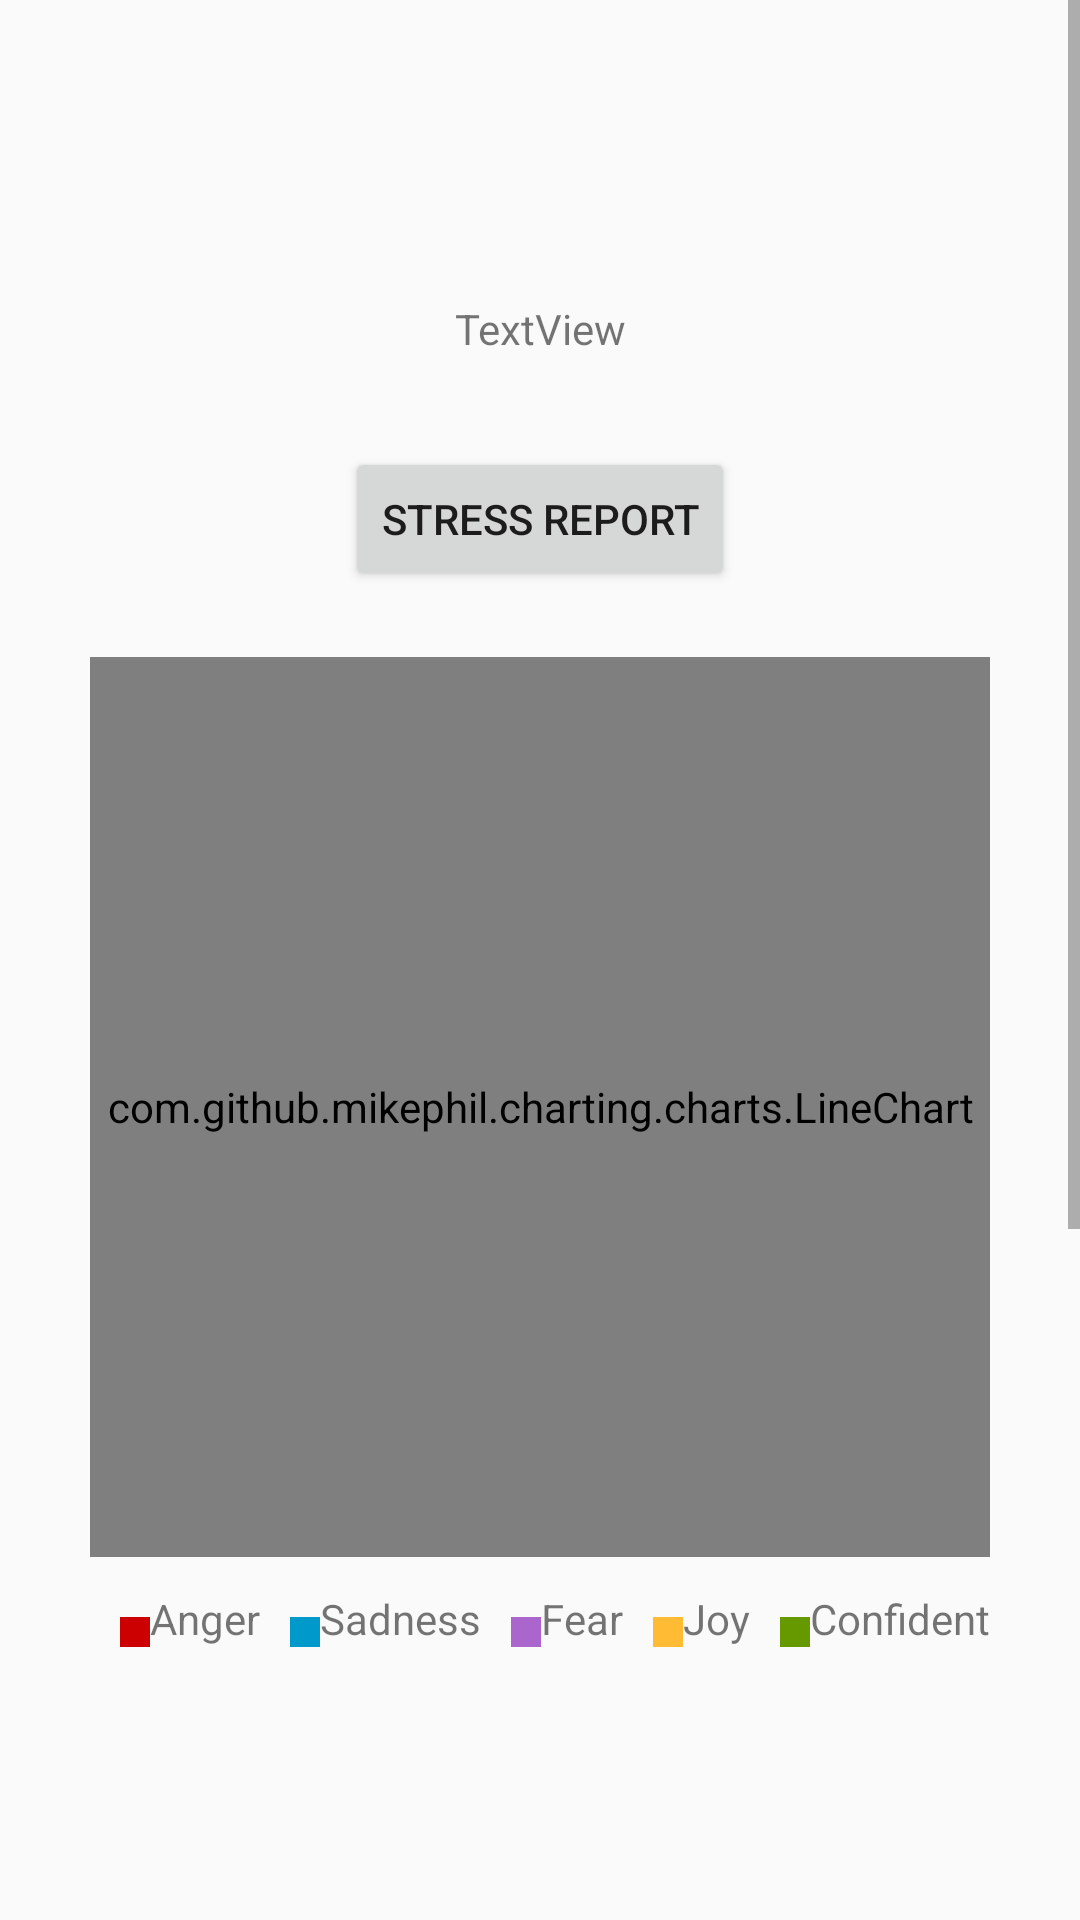

Write the Android layout XML for this screen, with the resource values it uses.
<!-- AndroidManifest.xml: application theme AppTheme -->
<!-- res/layout/fragment_analyze.xml -->
<?xml version="1.0" encoding="utf-8"?>
<androidx.constraintlayout.widget.ConstraintLayout xmlns:android="http://schemas.android.com/apk/res/android"
    xmlns:app="http://schemas.android.com/apk/res-auto"
    xmlns:tools="http://schemas.android.com/tools"
    android:layout_width="match_parent"
    android:layout_height="match_parent"
    tools:context=".AnalyzeFragment">

    <ScrollView
        android:layout_width="match_parent"
        android:layout_height="match_parent">

        <LinearLayout
            android:layout_width="match_parent"
            android:layout_height="wrap_content"
            android:orientation="vertical" >

            <androidx.constraintlayout.widget.ConstraintLayout
                android:layout_width="match_parent"
                android:layout_height="1000dp">

                <ImageView
                    android:id="@+id/imageView"
                    android:layout_width="10dp"
                    android:layout_height="10dp"
                    android:layout_marginStart="40dp"
                    android:layout_marginTop="20dp"
                    android:src="@android:color/holo_red_dark"
                    app:layout_constraintStart_toStartOf="parent"
                    app:layout_constraintTop_toBottomOf="@+id/chart4" />

                <com.github.mikephil.charting.charts.LineChart
                    android:id="@+id/chart4"
                    android:layout_width="300dp"
                    android:layout_height="300dp"
                    android:layout_marginTop="100dp"
                    android:layout_weight="1"
                    app:layout_constraintEnd_toEndOf="parent"
                    app:layout_constraintStart_toStartOf="parent"
                    app:layout_constraintTop_toBottomOf="@+id/stress" />

                <ImageView
                    android:id="@+id/imageView8"
                    android:layout_width="10dp"
                    android:layout_height="10dp"
                    android:layout_marginStart="10dp"
                    android:src="@android:color/holo_orange_light"
                    app:layout_constraintBottom_toBottomOf="@+id/imageView10"
                    app:layout_constraintStart_toEndOf="@+id/textView5" />

                <TextView
                    android:id="@+id/textView6"
                    android:layout_width="wrap_content"
                    android:layout_height="wrap_content"
                    android:text="@string/joy"
                    app:layout_constraintBottom_toBottomOf="@+id/imageView8"
                    app:layout_constraintStart_toEndOf="@+id/imageView8" />

                <TextView
                    android:id="@+id/textView"
                    android:layout_width="wrap_content"
                    android:layout_height="wrap_content"
                    android:text="@string/anger"
                    app:layout_constraintBottom_toBottomOf="@+id/imageView"
                    app:layout_constraintStart_toEndOf="@+id/imageView" />

                <Button
                    android:id="@+id/stress_report"
                    android:layout_width="wrap_content"
                    android:layout_height="wrap_content"
                    android:layout_marginTop="30dp"
                    android:text="@string/stress_report"
                    app:layout_constraintEnd_toEndOf="parent"
                    app:layout_constraintStart_toStartOf="parent"
                    app:layout_constraintTop_toBottomOf="@+id/stress" />

                <com.github.mikephil.charting.charts.LineChart
                    android:id="@+id/chart1"
                    android:layout_width="300dp"
                    android:layout_height="300dp"
                    android:layout_marginTop="100dp"
                    android:layout_weight="1"
                    app:layout_constraintEnd_toEndOf="parent"
                    app:layout_constraintStart_toStartOf="parent"
                    app:layout_constraintTop_toBottomOf="@+id/stress">

                </com.github.mikephil.charting.charts.LineChart>

                <com.github.mikephil.charting.charts.LineChart
                    android:id="@+id/chart3"
                    android:layout_width="300dp"
                    android:layout_height="300dp"
                    android:layout_marginTop="100dp"
                    android:layout_weight="1"
                    app:layout_constraintEnd_toEndOf="parent"
                    app:layout_constraintStart_toStartOf="parent"
                    app:layout_constraintTop_toBottomOf="@+id/stress">

                </com.github.mikephil.charting.charts.LineChart>

                <TextView
                    android:id="@+id/stress"
                    android:layout_width="wrap_content"
                    android:layout_height="wrap_content"
                    android:layout_marginTop="100dp"
                    android:text="TextView"
                    app:layout_constraintEnd_toEndOf="parent"
                    app:layout_constraintStart_toStartOf="parent"
                    app:layout_constraintTop_toTopOf="parent" />

                <ImageView
                    android:id="@+id/imageView7"
                    android:layout_width="10dp"
                    android:layout_height="10dp"
                    android:layout_marginStart="10dp"
                    android:src="@android:color/holo_green_dark"
                    app:layout_constraintBottom_toBottomOf="@+id/imageView8"
                    app:layout_constraintStart_toEndOf="@+id/textView6" />

                <com.github.mikephil.charting.charts.LineChart
                    android:id="@+id/chart2"
                    android:layout_width="300dp"
                    android:layout_height="300dp"
                    android:layout_marginTop="100dp"
                    android:layout_weight="1"
                    app:layout_constraintEnd_toEndOf="parent"
                    app:layout_constraintStart_toStartOf="parent"
                    app:layout_constraintTop_toBottomOf="@+id/stress" />

                <TextView
                    android:id="@+id/textView7"
                    android:layout_width="wrap_content"
                    android:layout_height="wrap_content"
                    android:text="@string/confident"
                    app:layout_constraintBottom_toBottomOf="@+id/imageView7"
                    app:layout_constraintStart_toEndOf="@+id/imageView7" />

                <com.github.mikephil.charting.charts.LineChart
                    android:id="@+id/chart5"
                    android:layout_width="300dp"
                    android:layout_height="300dp"
                    android:layout_marginTop="100dp"
                    android:layout_weight="1"
                    app:layout_constraintEnd_toEndOf="parent"
                    app:layout_constraintStart_toStartOf="parent"
                    app:layout_constraintTop_toBottomOf="@+id/stress" />

                <TextView
                    android:id="@+id/textView4"
                    android:layout_width="wrap_content"
                    android:layout_height="wrap_content"
                    android:text="@string/sadness"
                    app:layout_constraintBottom_toBottomOf="@+id/imageView9"
                    app:layout_constraintStart_toEndOf="@+id/imageView9" />

                <ImageView
                    android:id="@+id/imageView10"
                    android:layout_width="10dp"
                    android:layout_height="10dp"
                    android:layout_marginStart="10dp"
                    android:src="@android:color/holo_purple"
                    app:layout_constraintBottom_toBottomOf="@+id/imageView9"
                    app:layout_constraintStart_toEndOf="@+id/textView4" />

                <TextView
                    android:id="@+id/textView5"
                    android:layout_width="wrap_content"
                    android:layout_height="wrap_content"
                    android:text="@string/fear"
                    app:layout_constraintBottom_toBottomOf="@+id/imageView10"
                    app:layout_constraintStart_toEndOf="@+id/imageView10" />

                <ImageView
                    android:id="@+id/imageView9"
                    android:layout_width="10dp"
                    android:layout_height="10dp"
                    android:layout_marginStart="10dp"
                    android:src="@android:color/holo_blue_dark"
                    app:layout_constraintBottom_toBottomOf="@+id/imageView"
                    app:layout_constraintStart_toEndOf="@+id/textView" />

                <com.github.mikephil.charting.charts.RadarChart
                    android:id="@+id/radar_chart"
                    android:layout_width="300dp"
                    android:layout_height="300dp"
                    android:layout_marginTop="45dp"
                    app:layout_constraintBottom_toBottomOf="parent"
                    app:layout_constraintEnd_toEndOf="parent"
                    app:layout_constraintStart_toStartOf="parent"
                    app:layout_constraintTop_toBottomOf="@+id/textView5"/>
            </androidx.constraintlayout.widget.ConstraintLayout>
        </LinearLayout>
    </ScrollView>

</androidx.constraintlayout.widget.ConstraintLayout>
<!-- resources referenced by this layout -->
<resources>
  <string name="anger">Anger</string>
  <string name="confident">Confident</string>
  <string name="fear">Fear</string>
  <string name="joy">Joy</string>
  <string name="sadness">Sadness</string>
  <string name="stress_report">Stress Report</string>
  <style name="AppTheme" parent="Theme.AppCompat.Light.DarkActionBar">
          
          <item name="colorPrimary">@color/colorPrimary</item>
          <item name="colorPrimaryDark">@color/colorPrimaryDark</item>
          <item name="colorAccent">@color/colorAccent</item>
      </style>
  <!-- not gathered from this repository: default colours our renderer supplied (Android Studio template values) -->
  <color name="colorPrimary">#FF6200EE</color>
  <color name="colorPrimaryDark">#FF3700B3</color>
  <color name="colorAccent">#FF03DAC5</color>
</resources>
